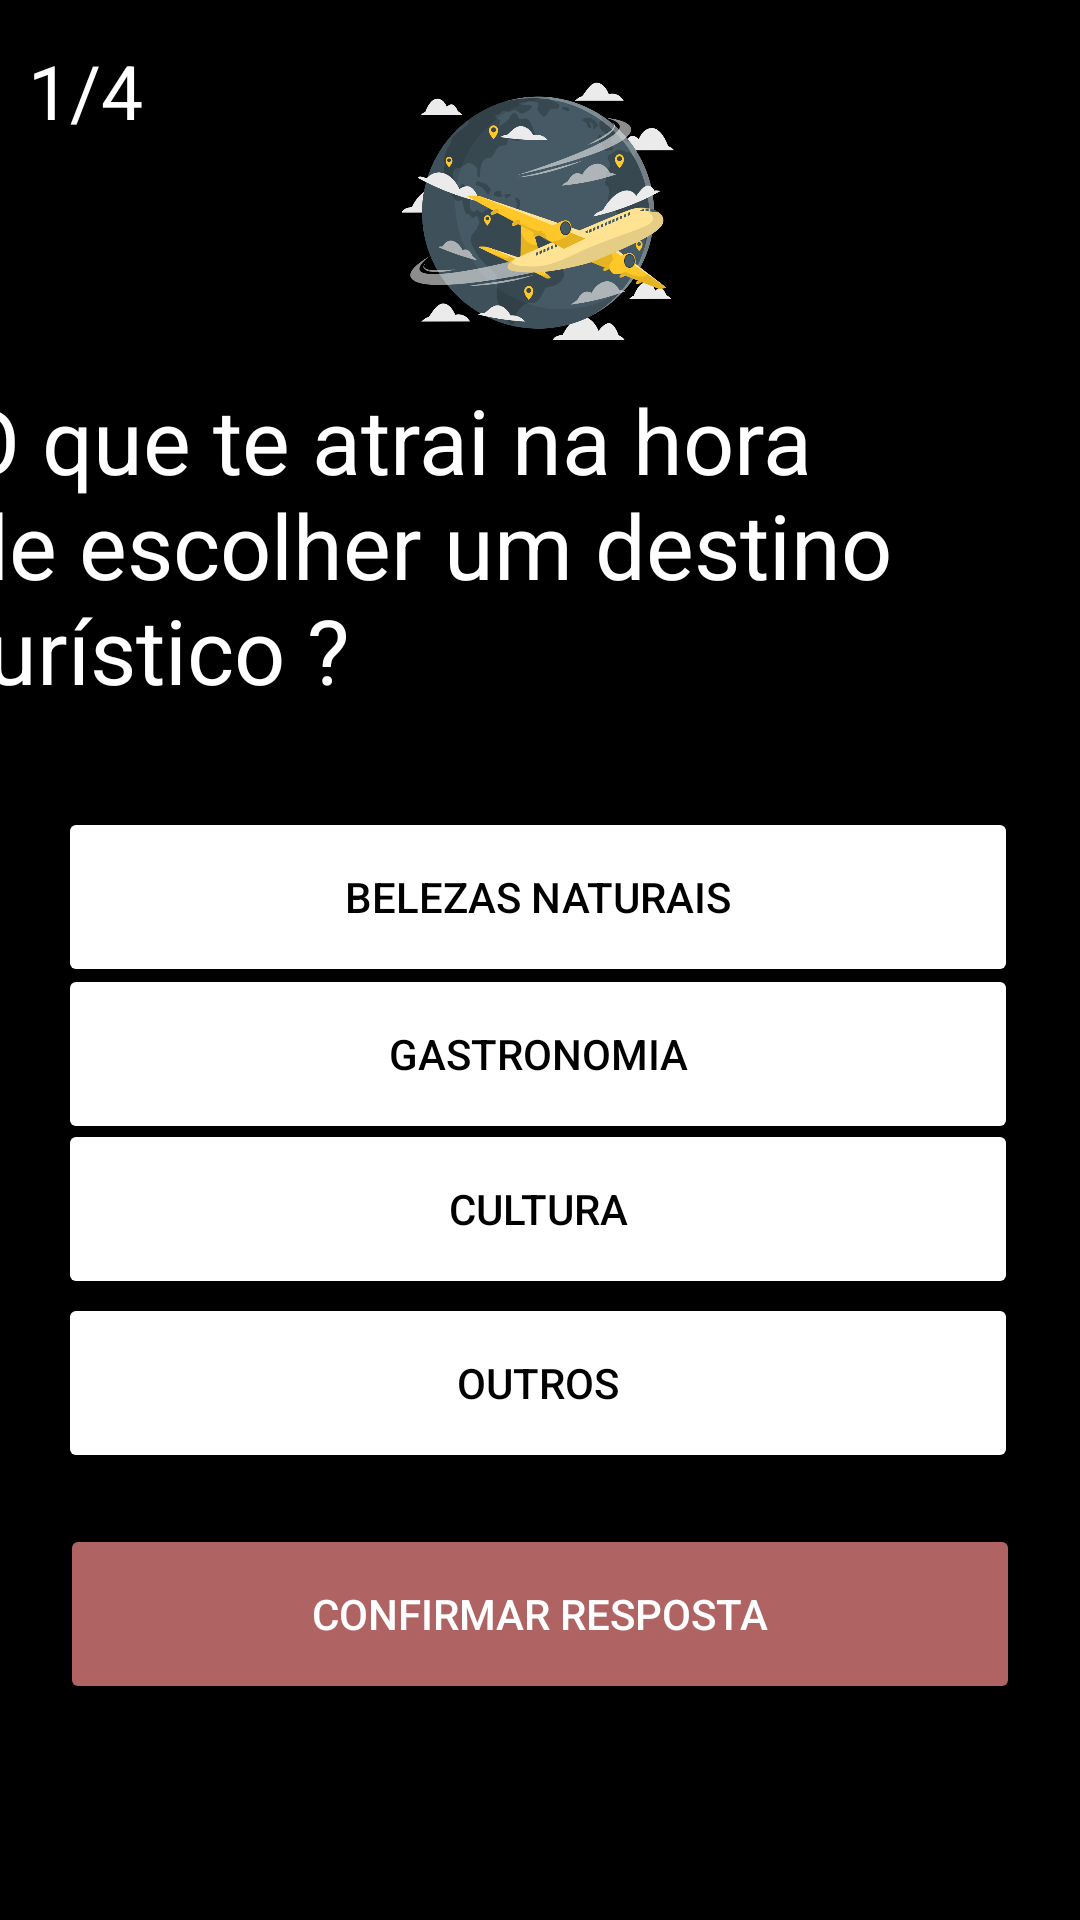

Android layout source for this screen:
<!-- AndroidManifest.xml: application theme Theme.TravelBot -->
<!-- res/layout/pergunta1.xml -->
<?xml version="1.0" encoding="utf-8"?>
<androidx.constraintlayout.widget.ConstraintLayout xmlns:android="http://schemas.android.com/apk/res/android"
    xmlns:app="http://schemas.android.com/apk/res-auto"
    xmlns:tools="http://schemas.android.com/tools"
    android:layout_width="match_parent"
    android:layout_height="match_parent"
    android:background="@color/black">

    <TextView
        android:id="@+id/textPergunta1"
        android:layout_width="389dp"
        android:layout_height="112dp"
        android:text="O que te atrai na hora de escolher um destino turístico ?"
        android:textColor="@color/white"
        android:textSize="30sp"
        app:layout_constraintBottom_toBottomOf="parent"
        app:layout_constraintEnd_toEndOf="parent"
        app:layout_constraintStart_toStartOf="parent"
        app:layout_constraintTop_toTopOf="parent"
        app:layout_constraintVertical_bias="0.239" />

    <Button
        android:id="@+id/Resp1"
        android:layout_width="320dp"
        android:layout_height="60dp"
        android:layout_weight="1"
        android:backgroundTint="@color/amarelo"
        android:text="Gastronomia"
        android:textColor="@color/black"
        app:layout_constraintBottom_toBottomOf="parent"
        app:layout_constraintEnd_toEndOf="parent"
        app:layout_constraintHorizontal_bias="0.483"
        app:layout_constraintStart_toStartOf="parent"
        app:layout_constraintTop_toTopOf="parent"
        app:layout_constraintVertical_bias="0.554" />

    <Button
        android:id="@+id/buttonResp2"
        android:layout_width="320dp"
        android:layout_height="60dp"
        android:backgroundTint="@color/amarelo"
        android:text="Belezas Naturais"
        android:textColor="@color/black"
        app:layout_constraintBottom_toBottomOf="parent"
        app:layout_constraintEnd_toEndOf="parent"
        app:layout_constraintHorizontal_bias="0.484"
        app:layout_constraintStart_toStartOf="parent"
        app:layout_constraintTop_toTopOf="parent"
        app:layout_constraintVertical_bias="0.464" />

    <Button
        android:id="@+id/buttonResp3"
        android:layout_width="320dp"
        android:layout_height="60dp"
        android:layout_weight="1"
        android:backgroundTint="@color/amarelo"
        android:text="Cultura"
        android:textColor="@color/black"
        app:layout_constraintBottom_toBottomOf="parent"
        app:layout_constraintEnd_toEndOf="parent"
        app:layout_constraintHorizontal_bias="0.483"
        app:layout_constraintStart_toStartOf="parent"
        app:layout_constraintTop_toTopOf="parent"
        app:layout_constraintVertical_bias="0.643" />

    <Button
        android:id="@+id/buttonResp4"
        android:layout_width="320dp"
        android:layout_height="60dp"
        android:layout_weight="1"
        android:backgroundTint="@color/amarelo"
        android:text="Outros"
        android:textColor="@color/black"
        app:layout_constraintBottom_toBottomOf="parent"
        app:layout_constraintEnd_toEndOf="parent"
        app:layout_constraintHorizontal_bias="0.483"
        app:layout_constraintStart_toStartOf="parent"
        app:layout_constraintTop_toTopOf="parent"
        app:layout_constraintVertical_bias="0.743" />

    <Button
        android:id="@+id/buttonConfirmquestion"
        android:layout_width="320dp"
        android:layout_height="60dp"
        android:backgroundTint="@color/cinza"
        android:text="Confirmar Resposta"
        android:textColor="@color/white"
        app:layout_constraintBottom_toBottomOf="parent"
        app:layout_constraintEnd_toEndOf="parent"
        app:layout_constraintHorizontal_bias="0.496"
        app:layout_constraintStart_toStartOf="parent"
        app:layout_constraintTop_toTopOf="parent"
        app:layout_constraintVertical_bias="0.876" />

    <TextView
        android:id="@+id/TextViewQtd"
        android:layout_width="wrap_content"
        android:layout_height="wrap_content"
        android:text="1/4"
        android:textColor="@color/white"
        android:textSize="25dp"
        app:layout_constraintBottom_toBottomOf="parent"
        app:layout_constraintEnd_toEndOf="parent"
        app:layout_constraintHorizontal_bias="0.029"
        app:layout_constraintStart_toStartOf="parent"
        app:layout_constraintTop_toTopOf="parent"
        app:layout_constraintVertical_bias="0.022" />

    <ImageView
        android:id="@+id/imageView"
        android:layout_width="91dp"
        android:layout_height="91dp"
        app:layout_constraintBottom_toBottomOf="parent"
        app:layout_constraintEnd_toEndOf="parent"
        app:layout_constraintHorizontal_bias="0.498"
        app:layout_constraintStart_toStartOf="parent"
        app:layout_constraintTop_toTopOf="parent"
        app:layout_constraintVertical_bias="0.045"
        app:srcCompat="@drawable/cuateairplane" />

</androidx.constraintlayout.widget.ConstraintLayout>
<!-- resources referenced by this layout -->
<resources>
  <color name="black">#FF000000</color>
  <color name="cinza">#AF6363</color>
  <color name="white">#FFFFFFFF</color>
  <!-- drawable cuateairplane: vector/xml drawable (drawable, 40403 chars, omitted) -->
  <style name="Theme.TravelBot" parent="Theme.MaterialComponents.DayNight.NoActionBar">
          
          <item name="colorPrimary">@color/purple_500</item>
          <item name="colorPrimaryVariant">@color/purple_700</item>
          <item name="colorOnPrimary">@color/white</item>
          
          <item name="colorSecondary">@color/teal_200</item>
          <item name="colorSecondaryVariant">@color/teal_700</item>
          <item name="colorOnSecondary">@color/black</item>
          
          <item name="android:statusBarColor">?attr/colorPrimaryVariant</item>
          
      </style>
  <color name="purple_500">#FF6200EE</color>
  <color name="purple_700">#FF3700B3</color>
  <color name="teal_200">#FF03DAC5</color>
  <color name="teal_700">#FF018786</color>
</resources>
